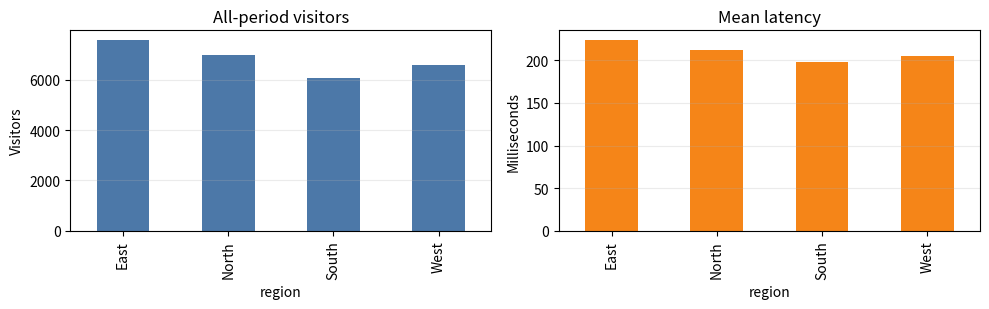
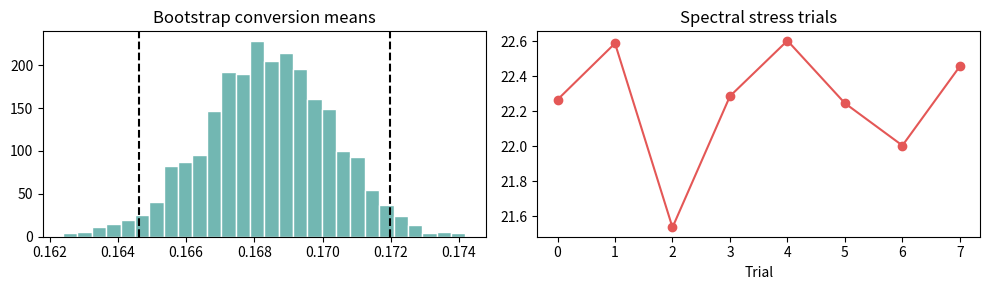
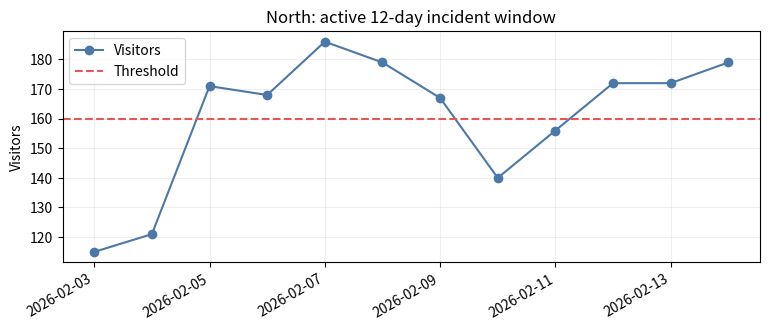
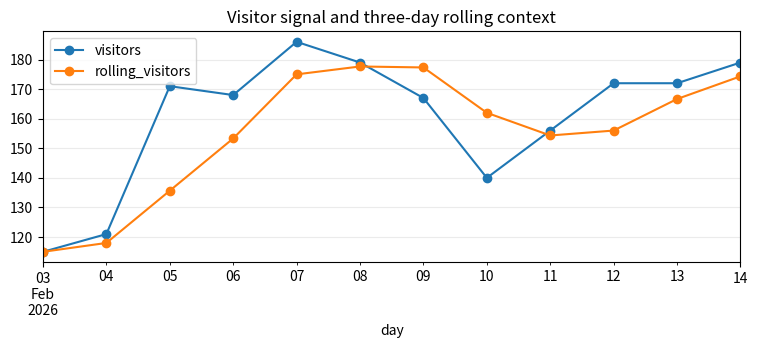

Python code for these plots, in order:
import time
import numpy as np
import pandas as pd
from matplotlib import pyplot as plt

pd.set_option("display.max_rows", 12)
pd.set_option("display.width", 100)
print("Incident workspace ready")
print(f"NumPy {np.__version__} | Pandas {pd.__version__}")


rng = np.random.default_rng(20261011)
dates = pd.date_range("2026-01-01", periods=45, freq="D")
region_profiles = {
    "North": (142, 0.166, 0),
    "South": (126, 0.181, 4),
    "East": (155, 0.149, 8),
    "West": (136, 0.174, 12),
}

frames = []
for region_name, (baseline, base_conversion, phase) in region_profiles.items():
    day_index = np.arange(len(dates))
    weekly = 21 * np.sin((day_index + phase) * 2 * np.pi / 7)
    trend = day_index * (0.42 + phase / 80)
    visitors = np.rint(
        baseline + weekly + trend + rng.normal(0, 13, len(dates))
    ).clip(70, 230).astype(int)
    conversion_rate = np.clip(
        base_conversion
        + 0.022 * np.cos((day_index + phase) * 2 * np.pi / 9)
        + rng.normal(0, 0.012, len(dates)),
        0.08,
        0.26,
    )
    signups = np.rint(visitors * conversion_rate).astype(int)
    latency_ms = np.rint(
        115 + visitors * 0.63 + rng.normal(0, 12, len(dates))
    ).astype(int)
    support_tickets = rng.poisson(np.maximum(2, visitors * 0.035))
    frames.append(
        pd.DataFrame(
            {
                "day": dates,
                "region": region_name,
                "visitors": visitors,
                "conversion_rate": conversion_rate,
                "signups": signups,
                "latency_ms": latency_ms,
                "support_tickets": support_tickets,
            }
        )
    )

traffic = pd.concat(frames, ignore_index=True)
traffic = traffic.sort_values(["region", "day"]).reset_index(drop=True)
print(f"Loaded {len(traffic):,} telemetry rows")


traffic.sample(8, random_state=7).sort_values(["region", "day"])


def region_frame(region_name):
    # Return one region in chronological order.
    return (
        traffic.loc[traffic.region.eq(region_name)]
        .sort_values("day")
        .reset_index(drop=True)
    )


def displayed_rate(frame):
    # Return the displayed aggregate signup conversion.
    return f"{frame.signups.sum() / frame.visitors.sum():.1%}"


def date_text(value):
    return pd.Timestamp(value).strftime("%Y-%m-%d")


portfolio = (
    traffic.groupby("region")
    .agg(
        visitors=("visitors", "sum"),
        signups=("signups", "sum"),
        mean_latency=("latency_ms", "mean"),
        tickets=("support_tickets", "sum"),
    )
    .round(1)
)
portfolio


fig, axes = plt.subplots(1, 2, figsize=(10, 3.2))
portfolio.visitors.plot.bar(ax=axes[0], color="#4c78a8", title="All-period visitors")
portfolio.mean_latency.plot.bar(ax=axes[1], color="#f58518", title="Mean latency")
axes[0].set_ylabel("Visitors")
axes[1].set_ylabel("Milliseconds")
for axis in axes:
    axis.grid(axis="y", alpha=0.25)
plt.tight_layout()
plt.show()


region = "North"
days = 12
visitor_threshold = 160

if region not in region_profiles:
    raise ValueError(f"Unknown region: {region}")
if not 1 <= days <= 45:
    raise ValueError("days must be between 1 and 45")

recent = region_frame(region).tail(days).copy()
print(
    f"Active incident: {region} | last {days} days | "
    f"high-traffic threshold {visitor_threshold}"
)


recent.assign(
    conversion_display=recent.conversion_rate.map(lambda value: f"{value:.1%}"),
    visitor_status=np.where(
        recent.visitors.ge(visitor_threshold), "HIGH", "normal"
    ),
)[
    [
        "day",
        "visitors",
        "signups",
        "conversion_display",
        "latency_ms",
        "support_tickets",
        "visitor_status",
    ]
]


audit_started = time.perf_counter()

# Useful: a compact integrity check for the currently selected data.
quality_report = {
    "rows": int(len(recent)),
    "missing_values": int(recent.isna().sum().sum()),
    "duplicate_days": int(recent.day.duplicated().sum()),
}

# Expensive context: a bootstrap interval that is not part of the answer.
audit_rng = np.random.default_rng(91027)
conversion_values = traffic.conversion_rate.to_numpy()
bootstrap_means = np.empty(2400)
for iteration in range(len(bootstrap_means)):
    sample = audit_rng.choice(
        conversion_values, size=len(conversion_values), replace=True
    )
    bootstrap_means[iteration] = sample.mean()
bootstrap_interval = np.quantile(bootstrap_means, [0.025, 0.975])

# Expensive context: repeated spectral stress tests, also not part of the answer.
spectral_norms = []
for _ in range(8):
    stress_matrix = audit_rng.normal(size=(128, 128))
    spectral_norms.append(
        float(np.linalg.svd(stress_matrix, compute_uv=False)[0])
    )
    # Legacy monitoring partitions settle independently. The pause is
    # intentionally retained to model their sequential audit gate.
    time.sleep(0.75)
stability_index = float(np.mean(spectral_norms))

audit_seconds = time.perf_counter() - audit_started
print("Quality report:", quality_report)
print("Bootstrap interval:", np.round(bootstrap_interval, 5))
print(f"Spectral stability index: {stability_index:.3f}")
print(f"Robustness audit completed in {audit_seconds:.2f} seconds")


fig, axes = plt.subplots(1, 2, figsize=(10, 3))
axes[0].hist(bootstrap_means, bins=28, color="#72b7b2", edgecolor="white")
axes[0].set_title("Bootstrap conversion means")
axes[0].axvline(bootstrap_interval[0], color="black", linestyle="--")
axes[0].axvline(bootstrap_interval[1], color="black", linestyle="--")
axes[1].plot(spectral_norms, marker="o", color="#e45756")
axes[1].set_title("Spectral stress trials")
axes[1].set_xlabel("Trial")
plt.tight_layout()
plt.show()


total_visitors = int(recent.visitors.sum())
total_signups = int(recent.signups.sum())
aggregate_conversion = displayed_rate(recent)

executive_totals = pd.DataFrame(
    {
        "metric": ["Total visitors", "Total signups", "Displayed conversion"],
        "value": [total_visitors, total_signups, aggregate_conversion],
    }
)
executive_totals


service_context = recent[
    ["day", "visitors", "latency_ms", "support_tickets"]
].copy()
service_context["latency_status"] = pd.cut(
    service_context.latency_ms,
    bins=[0, 190, 220, np.inf],
    labels=["normal", "watch", "elevated"],
)
service_context.tail(10)


fig, ax1 = plt.subplots(figsize=(9, 3.4))
ax1.plot(recent.day, recent.visitors, marker="o", color="#4c78a8", label="Visitors")
ax1.axhline(visitor_threshold, color="#e45756", linestyle="--", label="Threshold")
ax1.set_ylabel("Visitors")
ax1.set_title(f"{region}: active {days}-day incident window")
ax1.grid(alpha=0.2)
ax1.legend(loc="upper left")
fig.autofmt_xdate()
plt.show()


high_traffic = recent.loc[recent.visitors.ge(visitor_threshold)].copy()
high_traffic_days = int(len(high_traffic))

alert_summary = pd.DataFrame(
    {
        "metric": ["High-traffic days", "Threshold"],
        "value": [high_traffic_days, visitor_threshold],
    }
)
alert_summary


sensitivity_rows = []
for candidate_threshold in range(120, 201, 10):
    sensitivity_rows.append(
        {
            "threshold": candidate_threshold,
            "alert_days": int(recent.visitors.ge(candidate_threshold).sum()),
            "mean_latency": round(
                recent.loc[
                    recent.visitors.ge(candidate_threshold), "latency_ms"
                ].mean(),
                1,
            ),
        }
    )
threshold_sensitivity = pd.DataFrame(sensitivity_rows)
threshold_sensitivity


visitor_changes = recent.visitors.diff()
largest_drop_index = visitor_changes.idxmin()
largest_drop = int(visitor_changes.loc[largest_drop_index])
largest_drop_date = date_text(recent.loc[largest_drop_index, "day"])

change_summary = pd.DataFrame(
    {
        "metric": ["Largest visitor drop", "Drop date"],
        "value": [largest_drop, largest_drop_date],
    }
)
change_summary


rolling_context = recent.assign(
    rolling_visitors=recent.visitors.rolling(3, min_periods=1).mean(),
    rolling_signups=recent.signups.rolling(3, min_periods=1).mean(),
)
ax = rolling_context.plot(
    x="day",
    y=["visitors", "rolling_visitors"],
    figsize=(9, 3),
    marker="o",
    title="Visitor signal and three-day rolling context",
)
ax.grid(alpha=0.25)
plt.show()


peak_index = recent.visitors.idxmax()
peak_date = date_text(recent.loc[peak_index, "day"])
peak_visitors = int(recent.loc[peak_index, "visitors"])
peak_signups = int(recent.loc[peak_index, "signups"])

peak_summary = pd.DataFrame(
    {
        "metric": ["Peak date", "Peak visitors", "Peak-day signups"],
        "value": [peak_date, peak_visitors, peak_signups],
    }
)
peak_summary


appendix = recent.assign(
    signup_gap=recent.signups - recent.signups.rolling(4, min_periods=1).mean(),
    latency_per_visitor=recent.latency_ms / recent.visitors,
    tickets_per_1000=recent.support_tickets / recent.visitors * 1000,
)
appendix[
    ["day", "signup_gap", "latency_per_visitor", "tickets_per_1000"]
].round(2).tail(10)


def submit_answer(answer):
    required_keys = {
        "total_visitors",
        "total_signups",
        "conversion",
        "high_traffic_days",
        "peak_date",
        "largest_drop",
    }
    if not isinstance(answer, dict) or set(answer) != required_keys:
        print("INCORRECT")
        return False

    expected_changes = recent.visitors.diff()
    expected_drop_index = expected_changes.idxmin()
    expected_peak_index = recent.visitors.idxmax()
    expected = {
        "total_visitors": int(recent.visitors.sum()),
        "total_signups": int(recent.signups.sum()),
        "conversion": displayed_rate(recent),
        "high_traffic_days": int(
            recent.visitors.ge(visitor_threshold).sum()
        ),
        "peak_date": date_text(recent.loc[expected_peak_index, "day"]),
        "largest_drop": int(expected_changes.loc[expected_drop_index]),
    }
    passed = answer == expected
    print("PASS" if passed else "INCORRECT")
    return passed


answer = {
    "total_visitors": None,
    "total_signups": None,
    "conversion": None,
    "high_traffic_days": None,
    "peak_date": None,
    "largest_drop": None,
}

submit_answer(answer)
